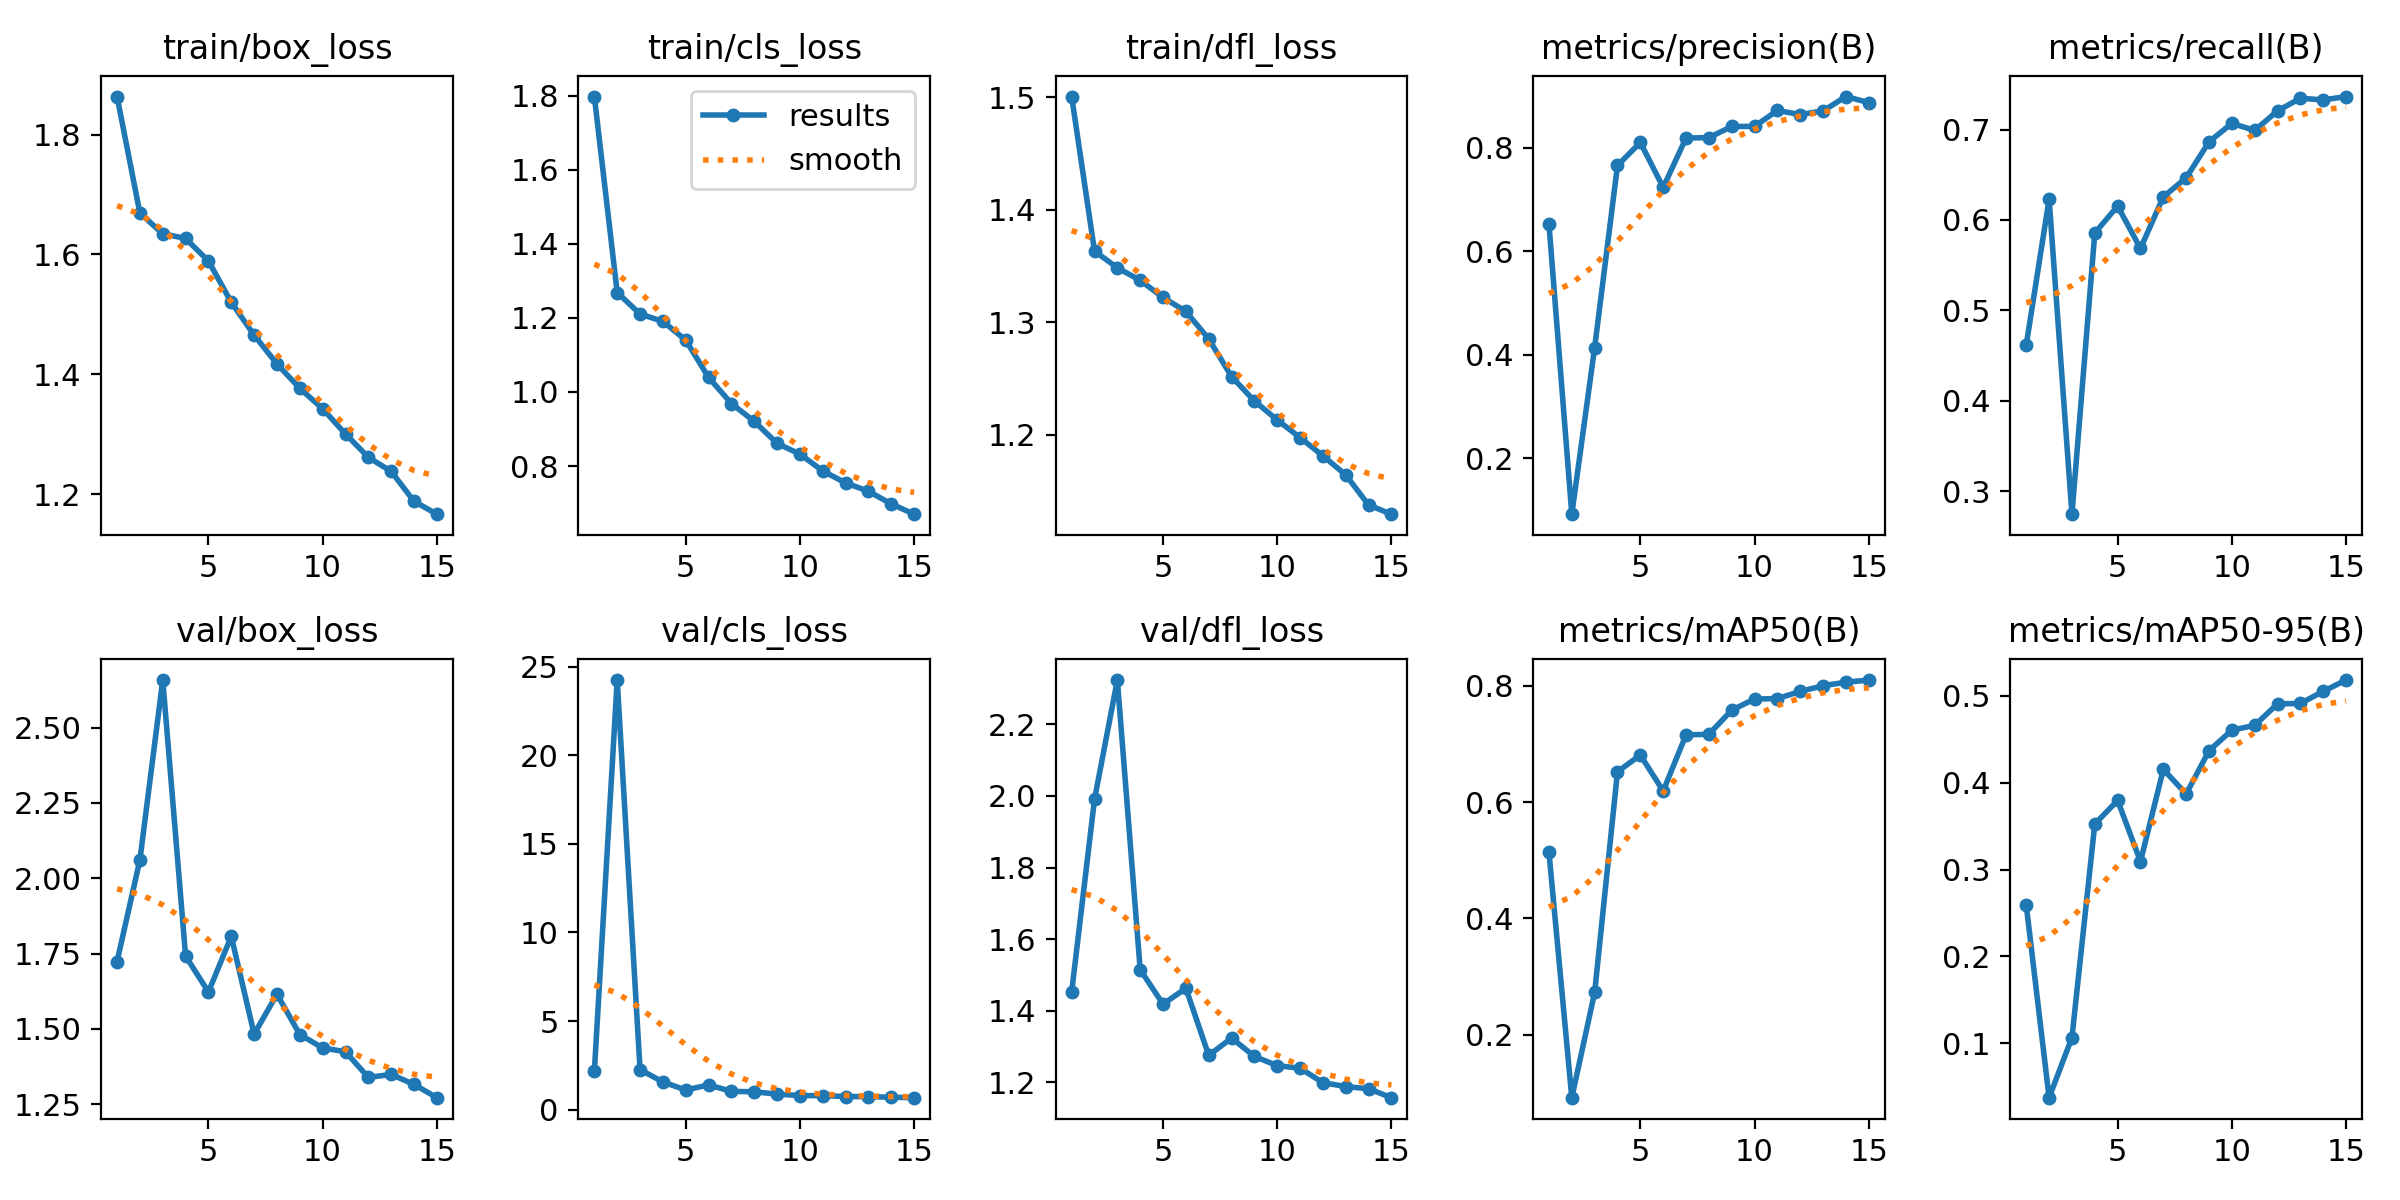

Data behind this chart, as committed beside it:
epoch, train/box_loss, train/cls_loss, train/dfl_loss, metrics/precision(B), metrics/recall(B), metrics/mAP50(B), metrics/mAP50-95(B), val/box_loss, val/cls_loss, val/dfl_loss, lr/pg0, lr/pg1, lr/pg2
1, 1.863, 1.798, 1.501, 0.652, 0.4617, 0.5136, 0.2589, 1.724, 2.155, 1.453, 0.0006541, 0.0006541, 0.0006541
2, 1.669, 1.268, 1.363, 0.09172, 0.6229, 0.09178, 0.03723, 2.061, 24.24, 1.99, 0.001234, 0.001234, 0.001234
3, 1.635, 1.211, 1.348, 0.4134, 0.2744, 0.2727, 0.1065, 2.658, 2.255, 2.324, 0.001725, 0.001725, 0.001725
4, 1.627, 1.19, 1.337, 0.7653, 0.5854, 0.6521, 0.3525, 1.742, 1.561, 1.515, 0.001604, 0.001604, 0.001604
5, 1.589, 1.14, 1.322, 0.8098, 0.6153, 0.6808, 0.3796, 1.623, 1.105, 1.419, 0.001472, 0.001472, 0.001472
6, 1.52, 1.039, 1.31, 0.7229, 0.5684, 0.619, 0.3092, 1.807, 1.393, 1.463, 0.00134, 0.00134, 0.00134
7, 1.465, 0.9688, 1.285, 0.8183, 0.6255, 0.7155, 0.4154, 1.483, 1.028, 1.276, 0.001208, 0.001208, 0.001208
8, 1.417, 0.9205, 1.252, 0.8192, 0.6466, 0.7165, 0.387, 1.615, 1.004, 1.324, 0.001076, 0.001076, 0.001076
9, 1.377, 0.8612, 1.23, 0.8406, 0.6864, 0.758, 0.4369, 1.481, 0.8751, 1.273, 0.000944, 0.000944, 0.000944
10, 1.343, 0.8322, 1.213, 0.8409, 0.7068, 0.7771, 0.4605, 1.437, 0.7912, 1.247, 0.000812, 0.000812, 0.000812
11, 1.3, 0.7867, 1.197, 0.8716, 0.6991, 0.7778, 0.466, 1.424, 0.7872, 1.24, 0.00068, 0.00068, 0.00068
12, 1.262, 0.7545, 1.181, 0.8637, 0.7207, 0.7902, 0.4909, 1.339, 0.7354, 1.199, 0.000548, 0.000548, 0.000548
13, 1.238, 0.7318, 1.164, 0.8707, 0.7346, 0.8, 0.4913, 1.349, 0.7331, 1.189, 0.000416, 0.000416, 0.000416
14, 1.188, 0.6977, 1.137, 0.8985, 0.7328, 0.806, 0.5053, 1.316, 0.696, 1.182, 0.000284, 0.000284, 0.000284
15, 1.167, 0.6701, 1.129, 0.8867, 0.7365, 0.8097, 0.5182, 1.272, 0.6728, 1.158, 0.000152, 0.000152, 0.000152
